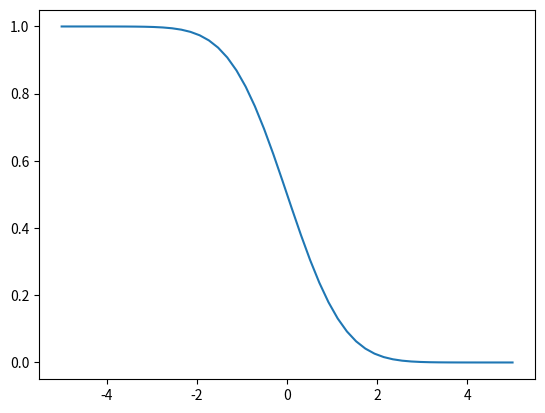

This chart was generated by the following Python code:
# -*- coding: utf-8 -*-
"""
Created on Thu Mar 12 15:25:29 2020

[redacted]
"""

import math
import matplotlib.pyplot as plt
import numpy as np
from numpy import array as arr
from scipy import special 

def qfunc(x):
    return (1/2)*special.erfc(x/np.sqrt(2))
x=np.linspace(-5,5,50)
plt.plot(x,qfunc(x))
